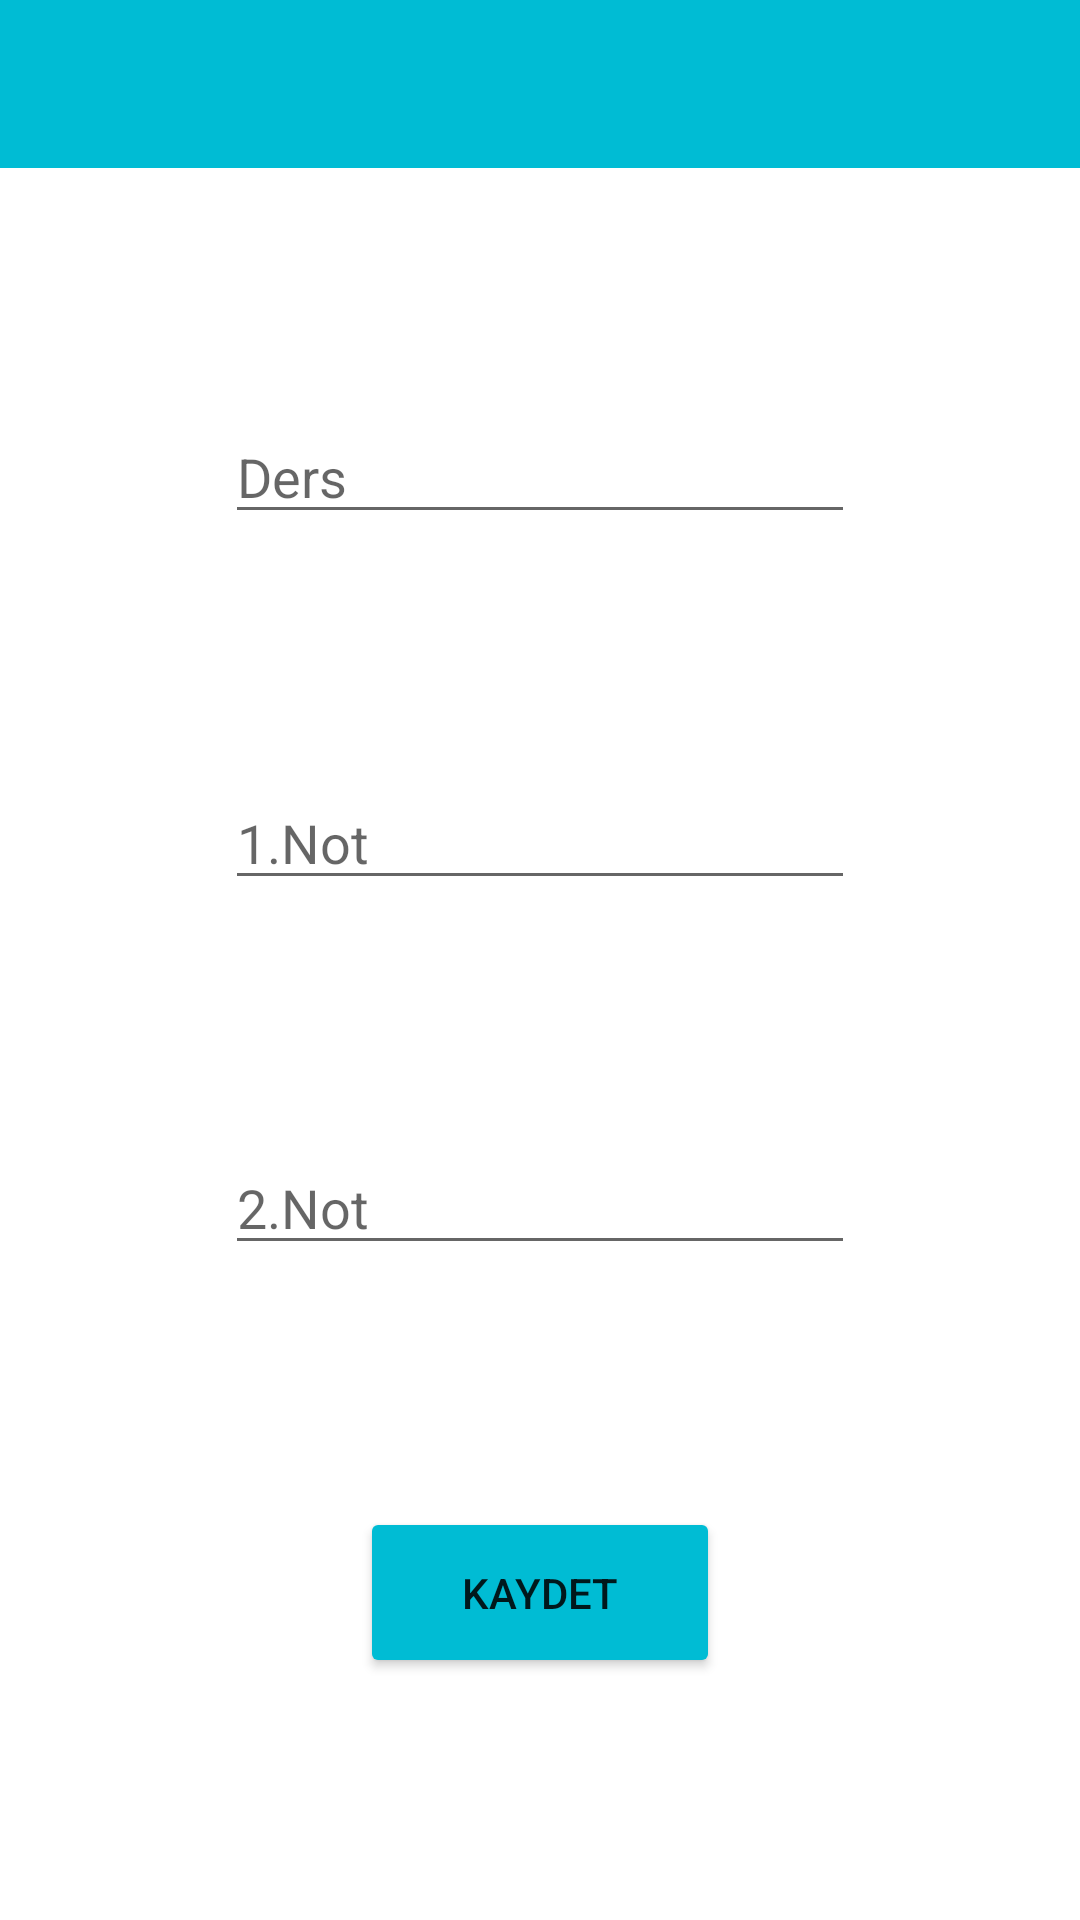

This screen was rendered from an Android layout file. Write that file and the resources it references.
<!-- AndroidManifest.xml: application theme Theme.NotUygulamasi -->
<!-- res/layout/activity_not_kayit.xml -->
<?xml version="1.0" encoding="utf-8"?>
<androidx.constraintlayout.widget.ConstraintLayout xmlns:android="http://schemas.android.com/apk/res/android"
    xmlns:app="http://schemas.android.com/apk/res-auto"
    xmlns:tools="http://schemas.android.com/tools"
    android:layout_width="match_parent"
    android:layout_height="match_parent"
    tools:context=".NotKayitActivity">

    <androidx.appcompat.widget.Toolbar
        android:id="@+id/toolbarNotKayit"
        android:layout_width="0dp"
        android:layout_height="wrap_content"
        android:background="#00BCD4"
        android:minHeight="?attr/actionBarSize"
        android:theme="?attr/actionBarTheme"
        app:layout_constraintEnd_toEndOf="parent"
        app:layout_constraintStart_toStartOf="parent"
        app:layout_constraintTop_toTopOf="parent" />

    <EditText
        android:id="@+id/editTextDers"
        android:layout_width="wrap_content"
        android:layout_height="wrap_content"
        android:ems="10"
        android:hint="Ders"
        android:inputType="textPersonName"
        app:layout_constraintBottom_toTopOf="@+id/editTextNot1"
        app:layout_constraintEnd_toEndOf="parent"
        app:layout_constraintHorizontal_bias="0.5"
        app:layout_constraintStart_toStartOf="parent"
        app:layout_constraintTop_toBottomOf="@+id/toolbarNotKayit"
        app:layout_constraintVertical_bias="0.5" />

    <EditText
        android:id="@+id/editTextNot1"
        android:layout_width="wrap_content"
        android:layout_height="wrap_content"
        android:ems="10"
        android:hint="1.Not"
        android:inputType="textPersonName"
        app:layout_constraintBottom_toTopOf="@+id/editTextNot2"
        app:layout_constraintEnd_toEndOf="parent"
        app:layout_constraintHorizontal_bias="0.5"
        app:layout_constraintStart_toStartOf="parent"
        app:layout_constraintTop_toBottomOf="@+id/editTextDers"
        app:layout_constraintVertical_bias="0.5" />

    <EditText
        android:id="@+id/editTextNot2"
        android:layout_width="wrap_content"
        android:layout_height="wrap_content"
        android:ems="10"
        android:hint="2.Not"
        android:inputType="textPersonName"
        app:layout_constraintBottom_toTopOf="@+id/buttonKaydet"
        app:layout_constraintEnd_toEndOf="parent"
        app:layout_constraintHorizontal_bias="0.5"
        app:layout_constraintStart_toStartOf="parent"
        app:layout_constraintTop_toBottomOf="@+id/editTextNot1"
        app:layout_constraintVertical_bias="0.5" />

    <Button
        android:id="@+id/buttonKaydet"
        android:layout_width="120dp"
        android:layout_height="57dp"
        android:backgroundTint="#00BCD4"
        android:text="KAYDET"
        app:cornerRadius="8dp"
        app:layout_constraintBottom_toBottomOf="parent"
        app:layout_constraintEnd_toEndOf="parent"
        app:layout_constraintHorizontal_bias="0.5"
        app:layout_constraintStart_toStartOf="parent"
        app:layout_constraintTop_toBottomOf="@+id/editTextNot2"
        app:layout_constraintVertical_bias="0.5" />
</androidx.constraintlayout.widget.ConstraintLayout>
<!-- resources referenced by this layout -->
<resources>
  <style name="Theme.NotUygulamasi" parent="Theme.MaterialComponents.DayNight.NoActionBar">
          
          <item name="colorPrimary">@color/purple_500</item>
          <item name="colorPrimaryVariant">@color/purple_700</item>
          <item name="colorOnPrimary">@color/white</item>
          
          <item name="colorSecondary">@color/teal_200</item>
          <item name="colorSecondaryVariant">@color/teal_700</item>
          <item name="colorOnSecondary">@color/black</item>
          
          <item name="android:statusBarColor">@color/black</item>
          <item name="windowNoTitle">true</item>
          <item name="windowActionBar">false</item>
          
      </style>
  <!-- not gathered from this repository: default colours our renderer supplied (Android Studio template values) -->
  <color name="purple_500">#FF6200EE</color>
  <color name="purple_700">#FF3700B3</color>
  <color name="teal_200">#FF03DAC5</color>
  <color name="teal_700">#FF018786</color>
  <color name="black">#FF000000</color>
  <color name="white">#FFFFFFFF</color>
</resources>
